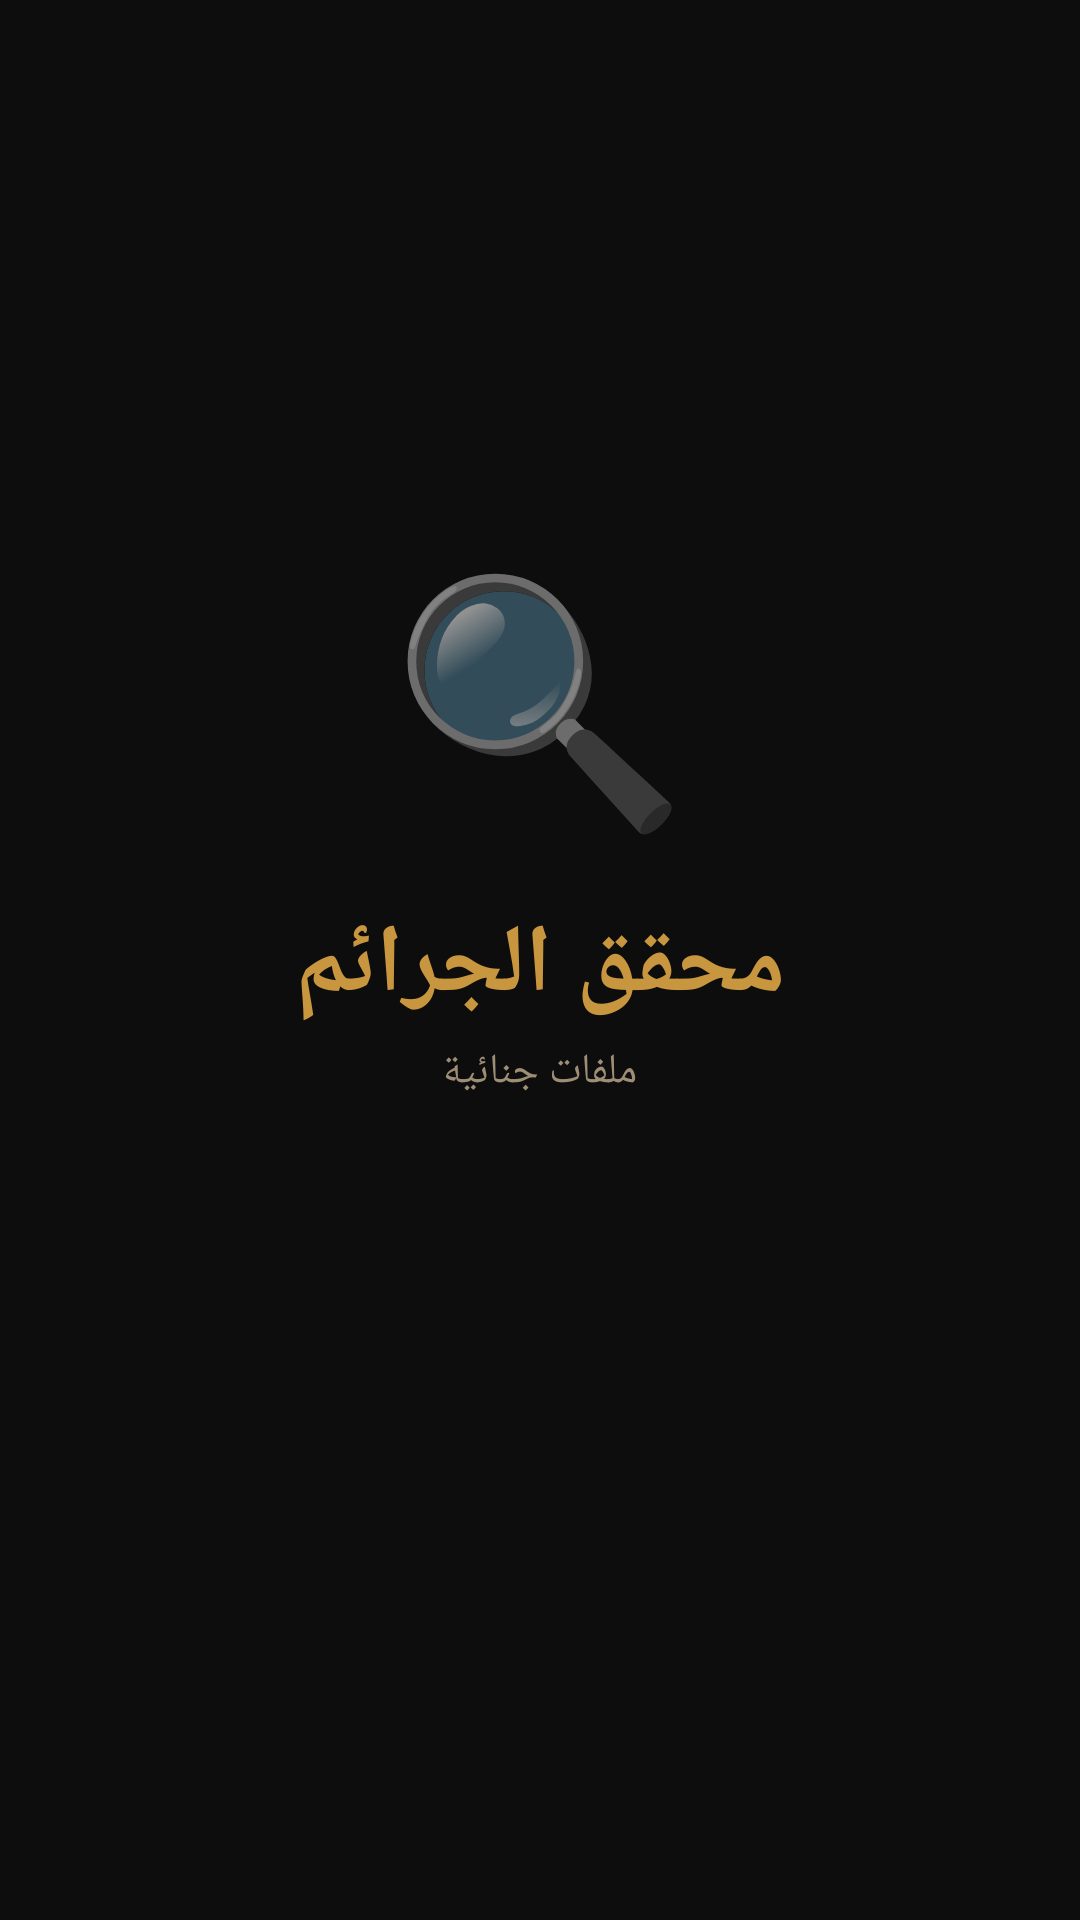

This screen was rendered from an Android layout file. Write that file and the resources it references.
<!-- AndroidManifest.xml: application theme Theme.DetectiveGame -->
<!-- res/layout/activity_splash.xml -->
<?xml version="1.0" encoding="utf-8"?>
<LinearLayout xmlns:android="http://schemas.android.com/apk/res/android"
    android:layout_width="match_parent" android:layout_height="match_parent"
    android:orientation="vertical" android:gravity="center"
    android:background="@color/bg_dark" android:layoutDirection="rtl">
    <TextView android:layout_width="wrap_content" android:layout_height="wrap_content"
        android:text="🔍" android:textSize="80sp" android:layout_marginBottom="16dp"/>
    <TextView android:layout_width="wrap_content" android:layout_height="wrap_content"
        android:text="محقق الجرائم" android:textSize="32sp" android:textStyle="bold"
        android:textColor="@color/gold_accent"/>
    <TextView android:layout_width="wrap_content" android:layout_height="wrap_content"
        android:text="ملفات جنائية" android:textSize="14sp"
        android:textColor="@color/text_secondary" android:layout_marginTop="4dp"/>
    <ProgressBar android:layout_width="120dp" android:layout_height="wrap_content"
        android:layout_marginTop="48dp" android:indeterminateTint="@color/gold_accent"/>
</LinearLayout>
<!-- resources referenced by this layout -->
<resources>
  <color name="bg_dark">#0D0D0D</color>
  <color name="gold_accent">#C8963E</color>
  <color name="text_secondary">#9E8E75</color>
  <style name="Theme.DetectiveGame" parent="Theme.MaterialComponents.DayNight.NoActionBar">
          <item name="colorPrimary">@color/gold_accent</item>
          <item name="colorPrimaryVariant">@color/gold_light</item>
          <item name="colorOnPrimary">@color/bg_dark</item>
          <item name="android:windowBackground">@color/bg_dark</item>
          <item name="android:statusBarColor">@color/bg_dark</item>
          <item name="android:layoutDirection">rtl</item>
          <item name="android:textColorPrimary">@color/text_primary</item>
      </style>
  <color name="gold_light">#E8B86D</color>
  <color name="text_primary">#F0E6D3</color>
</resources>
